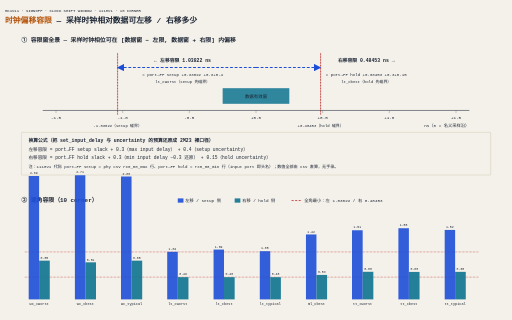
t = 0.00 s
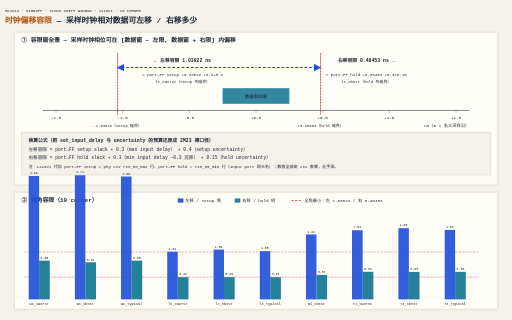
t = 0.30 s
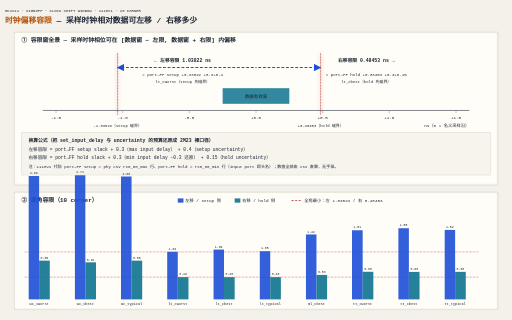
t = 0.90 s
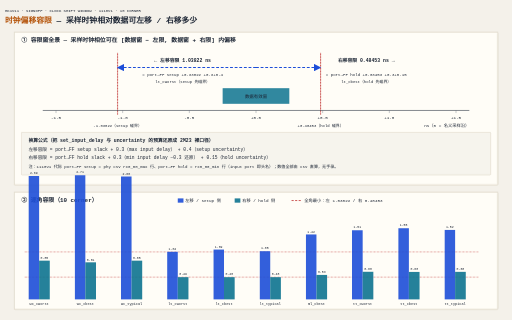
t = 1.20 s
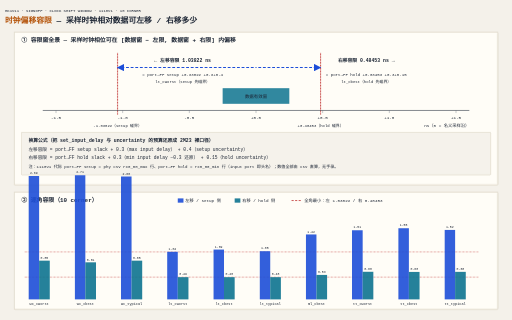
t = 1.50 s
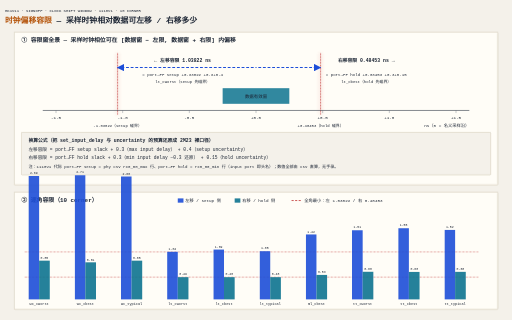
t = 2.10 s

The animated SVG that drew these frames (rendered in a browser with its animation timeline set to each time). Animation: 4 CSS @keyframes rules; one cycle of 2.40 s, repeats indefinitely.

<svg xmlns="http://www.w3.org/2000/svg" width="1440" height="900" viewBox="0 0 1440 900">
<style>text{font-family:"Microsoft YaHei","Noto Sans SC",monospace;fill:#1c2534}.mono{font-family:Consolas,"Microsoft YaHei",monospace}</style>
<defs><marker id="mB" viewBox="0 0 10 10" refX="9" refY="5" markerWidth="7" markerHeight="7" orient="auto-start-reverse"><path d="M0,0 L10,5 L0,10 z" fill="#1d4ed8"/></marker></defs>
<rect width="1440" height="900" fill="#f4f1ea"/>
<text x="14" y="34" font-size="11" fill="#b45309" class="mono">HK1V11 · SIGNOFF · CLOCK SHIFT WINDOW · 1118V1 · 10 CORNER</text>
<text x="14" y="66" font-size="22" font-weight="bold"><tspan fill="#b45309">时钟偏移容限</tspan> — 采样时钟相对数据可左移 / 右移多少</text>
<rect class="panel" x="40" y="90" width="1360" height="430" rx="2" fill="#fffdf7" stroke="#c9bfa8" stroke-width="1.5"/>
<text x="60" y="118" font-size="16.5" font-weight="bold">① 容限窗全景 — 采样时钟相位可在 [数据窗 − 左限, 数据窗 + 右限] 内偏移</text>
<line class="boundPulse" x1="330.7" y1="150" x2="330.7" y2="322" stroke="#b91c1c" stroke-width="2.5" stroke-dasharray="5,3"/>
<text x="330.7" y="358" font-size="11" fill="#b91c1c" class="mono" text-anchor="middle">-1.03822（setup 碰界）</text>
<line class="boundPulse" x1="901.7" y1="150" x2="901.7" y2="322" stroke="#b91c1c" stroke-width="2.5" stroke-dasharray="5,3"/>
<text x="901.7" y="358" font-size="11" fill="#b91c1c" class="mono" text-anchor="middle">+0.48453（hold 碰界）</text>
<line x1="120" y1="310" x2="1320" y2="310" stroke="#1c2534" stroke-width="2"/>
<line x1="157.5" y1="310" x2="157.5" y2="318" stroke="#5b6675" stroke-width="1"/>
<text x="157.5" y="336" font-size="12" text-anchor="middle" class="mono" fill="#5b6675">-1.5</text>
<line x1="345.0" y1="310" x2="345.0" y2="318" stroke="#5b6675" stroke-width="1"/>
<text x="345.0" y="336" font-size="12" text-anchor="middle" class="mono" fill="#5b6675">-1.0</text>
<line x1="532.5" y1="310" x2="532.5" y2="318" stroke="#5b6675" stroke-width="1"/>
<text x="532.5" y="336" font-size="12" text-anchor="middle" class="mono" fill="#5b6675">-0.5</text>
<line x1="720.0" y1="310" x2="720.0" y2="318" stroke="#5b6675" stroke-width="1"/>
<text x="720.0" y="336" font-size="12" text-anchor="middle" class="mono" fill="#5b6675">+0.0</text>
<line x1="907.5" y1="310" x2="907.5" y2="318" stroke="#5b6675" stroke-width="1"/>
<text x="907.5" y="336" font-size="12" text-anchor="middle" class="mono" fill="#5b6675">+0.5</text>
<line x1="1095.0" y1="310" x2="1095.0" y2="318" stroke="#5b6675" stroke-width="1"/>
<text x="1095.0" y="336" font-size="12" text-anchor="middle" class="mono" fill="#5b6675">+1.0</text>
<line x1="1282.5" y1="310" x2="1282.5" y2="318" stroke="#5b6675" stroke-width="1"/>
<text x="1282.5" y="336" font-size="12" text-anchor="middle" class="mono" fill="#5b6675">+1.5</text>
<text x="1320" y="358" font-size="12" class="mono" fill="#5b6675" text-anchor="end">ns（0 = 名义采样沿）</text>
<rect x="626.2" y="248" width="187.5" height="44" fill="#0e7490" opacity="0.85"/>
<text x="720.0" y="275" font-size="12.5" fill="#fffdf7" text-anchor="middle">数据有效窗</text>
<line class="arrowDash" x1="720.0" y1="190" x2="330.7" y2="190" stroke="#1d4ed8" stroke-width="3" marker-end="url(#mB)"/>
<text x="513.8" y="174" font-size="13.5" fill="#1d4ed8" text-anchor="middle" font-weight="bold">← 左移容限 1.03822 ns</text>
<text x="513.8" y="214" font-size="11.5" class="mono" fill="#1d4ed8" text-anchor="middle">= port→FF setup +0.33822 +0.3+0.4</text>
<text x="513.8" y="234" font-size="11" fill="#5b6675" text-anchor="middle">lt_cworst（setup 先碰界）</text>
<line class="arrowDash" x1="720.0" y1="190" x2="901.7" y2="190" stroke="#1d4ed8" stroke-width="3" marker-end="url(#mB)"/>
<text x="1030.0" y="174" font-size="13.5" fill="#1d4ed8" text-anchor="middle" font-weight="bold">右移容限 0.48453 ns →</text>
<text x="1030.0" y="214" font-size="11.5" class="mono" fill="#1d4ed8" text-anchor="middle">= port→FF hold +0.03453 +0.3+0.15</text>
<text x="1030.0" y="234" font-size="11" fill="#5b6675" text-anchor="middle">lt_cbest（hold 先碰界）</text>
<rect class="formulaGlow" x="60" y="372" width="1320" height="120" rx="2" fill="#f4f1ea" stroke="#c9bfa8" stroke-width="1.2"/>
<text x="80" y="398" font-size="13.5" font-weight="bold" fill="#b45309">换算公式（把 set_input_delay 与 uncertainty 的预算还原成 2M23 裸口径）</text>
<text x="80" y="424" font-size="13" class="mono">左移容限 = port→FF setup slack + 0.3（max input delay） + 0.4（setup uncertainty）</text>
<text x="80" y="448" font-size="13" class="mono">右移容限 = port→FF hold slack + 0.3（min input delay −0.3 还原） + 0.15（hold uncertainty）</text>
<text x="80" y="472" font-size="11.5" fill="#5b6675">注：1118V1 代际 port→FF setup = phy csv rx0_00_max 行、port→FF hold = rx0_00_min 行（input port 即头名）；数值全部由 csv 直算，无手录。</text>
<rect class="panel" x="40" y="540" width="1360" height="330" rx="2" fill="#fffdf7" stroke="#c9bfa8" stroke-width="1.5"/>
<text x="60" y="568" font-size="16.5" font-weight="bold">② 逐角容限（10 corner）</text>
<rect x="500" y="558" width="16" height="12" fill="#1d4ed8" opacity="0.9"/>
<text x="521" y="568" font-size="12">左移 / setup 侧</text>
<rect x="660" y="558" width="16" height="12" fill="#0e7490" opacity="0.9"/>
<text x="681" y="568" font-size="12">右移 / hold 侧</text>
<line x1="820" y1="564" x2="848" y2="564" stroke="#b91c1c" stroke-width="2" stroke-dasharray="6,4"/>
<text x="856" y="568" font-size="12" fill="#b91c1c">全角最小：左 1.03822 / 右 0.48453</text>
<line x1="70" y1="708.2" x2="1345" y2="708.2" stroke="#b91c1c" stroke-width="2" stroke-dasharray="6,4" opacity="0.55"/>
<line x1="70" y1="779.5" x2="1345" y2="779.5" stroke="#b91c1c" stroke-width="2" stroke-dasharray="6,4" opacity="0.55"/>
<rect x="80" y="495.0" width="30" height="347.0" fill="#1d4ed8" opacity="0.9"/>
<rect x="110" y="733.1" width="30" height="108.9" fill="#0e7490" opacity="0.9"/>
<text x="95" y="490.0" font-size="9" text-anchor="middle" class="mono" fill="#1d4ed8">2.69</text>
<text x="125" y="728.1" font-size="9" text-anchor="middle" class="mono" fill="#0e7490">0.85</text>
<text x="110" y="858" font-size="10" text-anchor="middle" class="mono" fill="#5b6675">wc_cworst</text>
<rect x="210" y="492.9" width="30" height="349.1" fill="#1d4ed8" opacity="0.9"/>
<rect x="240" y="737.8" width="30" height="104.2" fill="#0e7490" opacity="0.9"/>
<text x="225" y="487.9" font-size="9" text-anchor="middle" class="mono" fill="#1d4ed8">2.71</text>
<text x="255" y="732.8" font-size="9" text-anchor="middle" class="mono" fill="#0e7490">0.81</text>
<text x="240" y="858" font-size="10" text-anchor="middle" class="mono" fill="#5b6675">wc_cbest</text>
<rect x="340" y="496.4" width="30" height="345.6" fill="#1d4ed8" opacity="0.9"/>
<rect x="370" y="733.1" width="30" height="108.9" fill="#0e7490" opacity="0.9"/>
<text x="355" y="491.4" font-size="9" text-anchor="middle" class="mono" fill="#1d4ed8">2.68</text>
<text x="385" y="728.1" font-size="9" text-anchor="middle" class="mono" fill="#0e7490">0.85</text>
<text x="370" y="858" font-size="10" text-anchor="middle" class="mono" fill="#5b6675">wc_typical</text>
<rect x="470" y="708.2" width="30" height="133.8" fill="#1d4ed8" opacity="0.9"/>
<rect x="500" y="779.5" width="30" height="62.5" fill="#0e7490" opacity="0.9"/>
<text x="485" y="703.2" font-size="9" text-anchor="middle" class="mono" fill="#1d4ed8">1.04</text>
<text x="515" y="774.5" font-size="9" text-anchor="middle" class="mono" fill="#0e7490">0.49</text>
<text x="500" y="858" font-size="10" text-anchor="middle" class="mono" fill="#5b6675">lt_cworst</text>
<rect x="600" y="701.9" width="30" height="140.1" fill="#1d4ed8" opacity="0.9"/>
<rect x="630" y="779.5" width="30" height="62.5" fill="#0e7490" opacity="0.9"/>
<text x="615" y="696.9" font-size="9" text-anchor="middle" class="mono" fill="#1d4ed8">1.09</text>
<text x="645" y="774.5" font-size="9" text-anchor="middle" class="mono" fill="#0e7490">0.48</text>
<text x="630" y="858" font-size="10" text-anchor="middle" class="mono" fill="#5b6675">lt_cbest</text>
<rect x="730" y="706.5" width="30" height="135.5" fill="#1d4ed8" opacity="0.9"/>
<rect x="760" y="779.5" width="30" height="62.5" fill="#0e7490" opacity="0.9"/>
<text x="745" y="701.5" font-size="9" text-anchor="middle" class="mono" fill="#1d4ed8">1.05</text>
<text x="775" y="774.5" font-size="9" text-anchor="middle" class="mono" fill="#0e7490">0.48</text>
<text x="760" y="858" font-size="10" text-anchor="middle" class="mono" fill="#5b6675">lt_typical</text>
<rect x="860" y="659.4" width="30" height="182.6" fill="#1d4ed8" opacity="0.9"/>
<rect x="890" y="773.2" width="30" height="68.8" fill="#0e7490" opacity="0.9"/>
<text x="875" y="654.4" font-size="9" text-anchor="middle" class="mono" fill="#1d4ed8">1.42</text>
<text x="905" y="768.2" font-size="9" text-anchor="middle" class="mono" fill="#0e7490">0.53</text>
<text x="890" y="858" font-size="10" text-anchor="middle" class="mono" fill="#5b6675">ml_cbest</text>
<rect x="990" y="647.6" width="30" height="194.4" fill="#1d4ed8" opacity="0.9"/>
<rect x="1020" y="764.4" width="30" height="77.6" fill="#0e7490" opacity="0.9"/>
<text x="1005" y="642.6" font-size="9" text-anchor="middle" class="mono" fill="#1d4ed8">1.51</text>
<text x="1035" y="759.4" font-size="9" text-anchor="middle" class="mono" fill="#0e7490">0.60</text>
<text x="1020" y="858" font-size="10" text-anchor="middle" class="mono" fill="#5b6675">tt_cworst</text>
<rect x="1120" y="641.9" width="30" height="200.1" fill="#1d4ed8" opacity="0.9"/>
<rect x="1150" y="764.8" width="30" height="77.2" fill="#0e7490" opacity="0.9"/>
<text x="1135" y="636.9" font-size="9" text-anchor="middle" class="mono" fill="#1d4ed8">1.55</text>
<text x="1165" y="759.8" font-size="9" text-anchor="middle" class="mono" fill="#0e7490">0.60</text>
<text x="1150" y="858" font-size="10" text-anchor="middle" class="mono" fill="#5b6675">tt_cbest</text>
<rect x="1250" y="646.7" width="30" height="195.3" fill="#1d4ed8" opacity="0.9"/>
<rect x="1280" y="764.6" width="30" height="77.4" fill="#0e7490" opacity="0.9"/>
<text x="1265" y="641.7" font-size="9" text-anchor="middle" class="mono" fill="#1d4ed8">1.52</text>
<text x="1295" y="759.6" font-size="9" text-anchor="middle" class="mono" fill="#0e7490">0.60</text>
<text x="1280" y="858" font-size="10" text-anchor="middle" class="mono" fill="#5b6675">tt_typical</text>
<style>
.head, .panel { opacity:0; animation: rowIn .35s cubic-bezier(.22,.7,.3,1) forwards; }
.row { opacity:0; animation: rowIn .3s ease forwards; }
@keyframes rowIn { from { opacity:0; transform:translateY(4px); } to { opacity:1; transform:none; } }
.arrowDash { stroke-dasharray: 8,5; animation: arrowGrow 2.4s linear infinite; }
@keyframes arrowGrow { 0% { stroke-dashoffset:0; } 100% { stroke-dashoffset:-52; } }
.boundPulse { animation: boundGlow 1.5s ease-in-out infinite; }
@keyframes boundGlow { 0%,100% { opacity:1; filter:drop-shadow(0 0 0 rgba(185,28,28,0)); } 50% { opacity:.7; filter:drop-shadow(0 0 6px rgba(185,28,28,.8)); } }
.formulaGlow { animation: fGlow 2s ease-in-out infinite; }
@keyframes fGlow { 0%,100% { opacity:1; } 50% { opacity:.75; } }
@media (prefers-reduced-motion:reduce) { *{animation:none!important} .head,.panel,.row{opacity:1!important} .arrowDash{stroke-dasharray:none!important} }
</style>
</svg>
